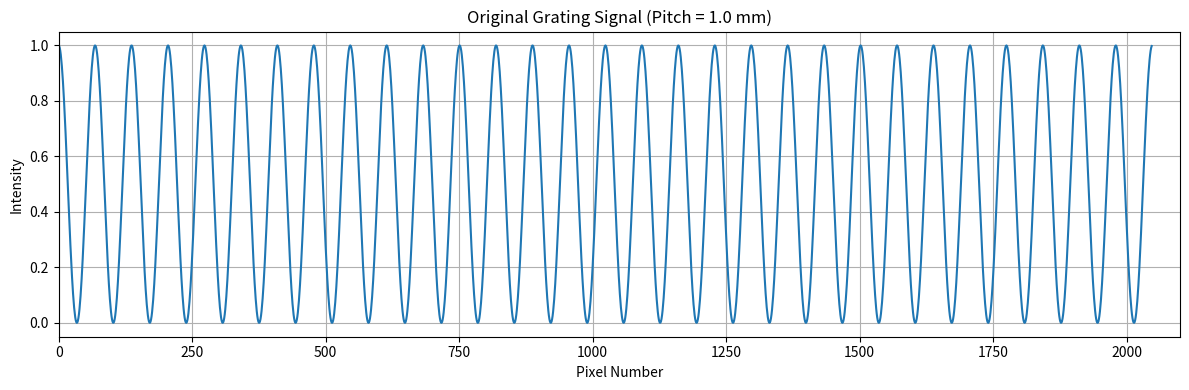
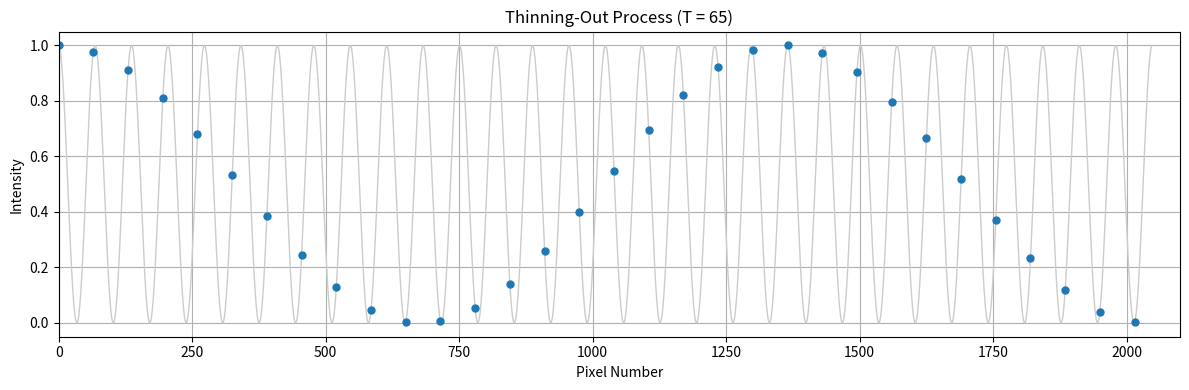
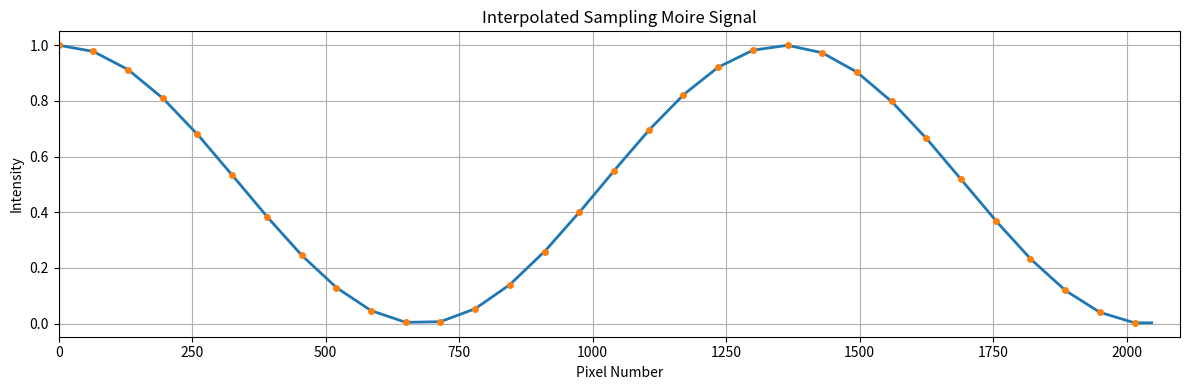
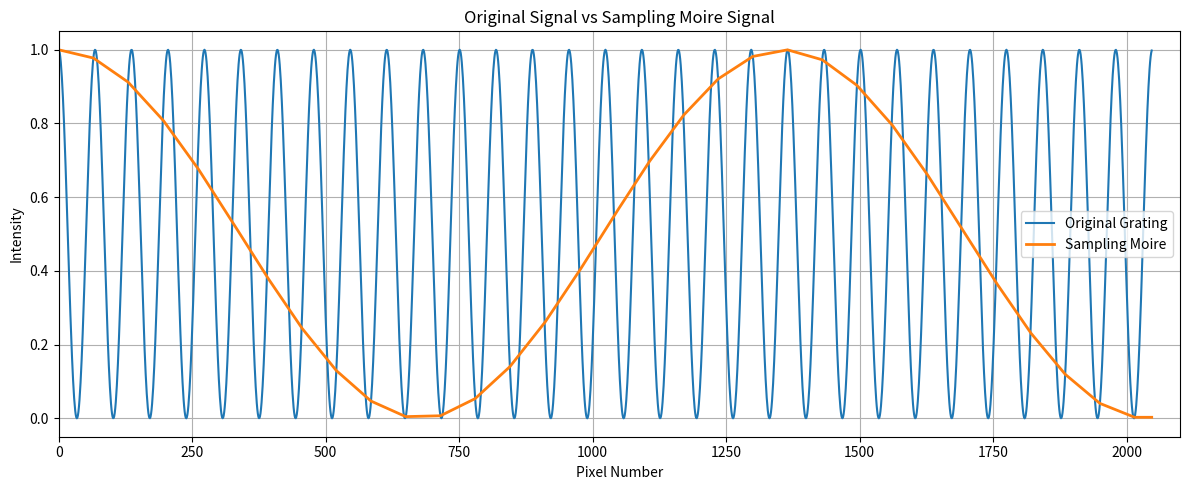
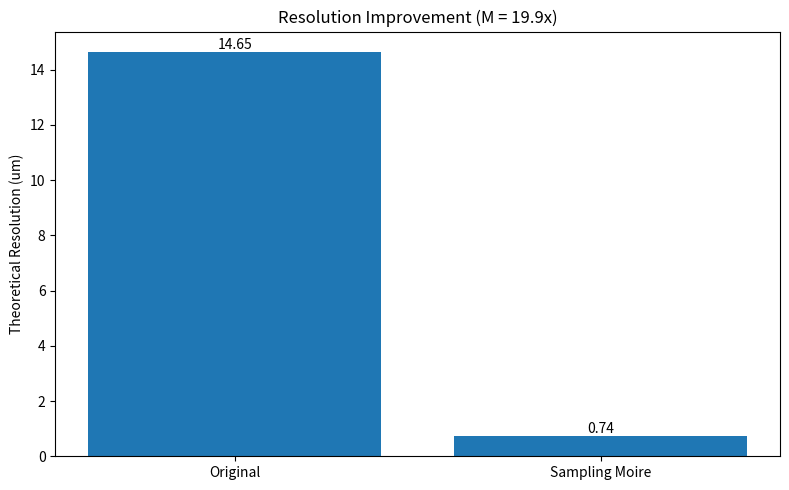

Source code (Python) for these figures, in order:
import numpy as np
import matplotlib.pyplot as plt

# ==========================================================
# SENSOR PARAMETERS
# ==========================================================

N = 2048
sensor_length_mm = 30.0

pixel_pitch_mm = sensor_length_mm / N

x = np.arange(N)
x_mm = x * pixel_pitch_mm

# ==========================================================
# GRATING PARAMETERS
# ==========================================================

grating_pitch_mm = 1.0

p_pix = grating_pitch_mm / pixel_pitch_mm

signal = 0.5 + 0.5*np.cos(
    2*np.pi*x/p_pix
)

# ==========================================================
# SAMPLING MOIRE PARAMETERS
# ==========================================================

T = 65

idx = np.arange(0, N, T)

samples = signal[idx]

moire_interp = np.interp(
    x,
    idx,
    samples
)

# ==========================================================
# THEORETICAL VALUES
# ==========================================================

Pm_pix = p_pix*T/abs(T-p_pix)

Pm_mm = Pm_pix * pixel_pitch_mm

M = Pm_pix/p_pix

R_orig_um = (grating_pitch_mm/p_pix)*1000

R_moire_um = R_orig_um/M

print(f"Original pitch      = {grating_pitch_mm:.3f} mm")
print(f"Pitch on sensor     = {p_pix:.2f} pixels")
print(f"Moire pitch         = {Pm_pix:.1f} pixels")
print(f"Moire pitch         = {Pm_mm:.2f} mm")
print(f"Magnification       = {M:.2f}")
print(f"Original resolution = {R_orig_um:.2f} um")
print(f"Moire resolution    = {R_moire_um:.2f} um")

# ==========================================================
# FIGURE 1
# ==========================================================

plt.figure(figsize=(12,4))

plt.plot(
    x,
    signal,
    lw=1.5
)

plt.xlim(0,2100)

plt.grid(True)

plt.title(
    f"Original Grating Signal (Pitch = {grating_pitch_mm} mm)"
)

plt.xlabel("Pixel Number")
plt.ylabel("Intensity")

plt.tight_layout()

# ==========================================================
# FIGURE 2
# ==========================================================

plt.figure(figsize=(12,4))

plt.plot(
    x,
    signal,
    color='0.8',
    lw=1
)

plt.plot(
    idx,
    samples,
    'o',
    markersize=5
)

plt.xlim(0,2100)

plt.grid(True)

plt.title(
    f"Thinning-Out Process (T = {T})"
)

plt.xlabel("Pixel Number")
plt.ylabel("Intensity")

plt.tight_layout()

# ==========================================================
# FIGURE 3
# ==========================================================

plt.figure(figsize=(12,4))

plt.plot(
    x,
    moire_interp,
    lw=2
)

plt.plot(
    idx,
    samples,
    'o',
    markersize=4
)

plt.xlim(0,2100)

plt.grid(True)

plt.title(
    "Interpolated Sampling Moire Signal"
)

plt.xlabel("Pixel Number")
plt.ylabel("Intensity")

plt.tight_layout()

# ==========================================================
# FIGURE 4
# ==========================================================

plt.figure(figsize=(12,5))

plt.plot(
    x,
    signal,
    label="Original Grating",
    lw=1.5
)

plt.plot(
    x,
    moire_interp,
    label="Sampling Moire",
    lw=2
)

plt.xlim(0,2100)

plt.grid(True)

plt.legend()

plt.title(
    "Original Signal vs Sampling Moire Signal"
)

plt.xlabel("Pixel Number")
plt.ylabel("Intensity")

plt.tight_layout()

# ==========================================================
# FIGURE 5
# ==========================================================

plt.figure(figsize=(8,5))

labels = [
    "Original",
    "Sampling Moire"
]

values = [
    R_orig_um,
    R_moire_um
]

bars = plt.bar(
    labels,
    values
)

plt.ylabel(
    "Theoretical Resolution (um)"
)

plt.title(
    f"Resolution Improvement (M = {M:.1f}x)"
)

for bar, val in zip(bars, values):

    plt.text(
        bar.get_x() + bar.get_width()/2,
        val,
        f"{val:.2f}",
        ha='center',
        va='bottom'
    )

plt.tight_layout()

# ==========================================================

plt.show()
